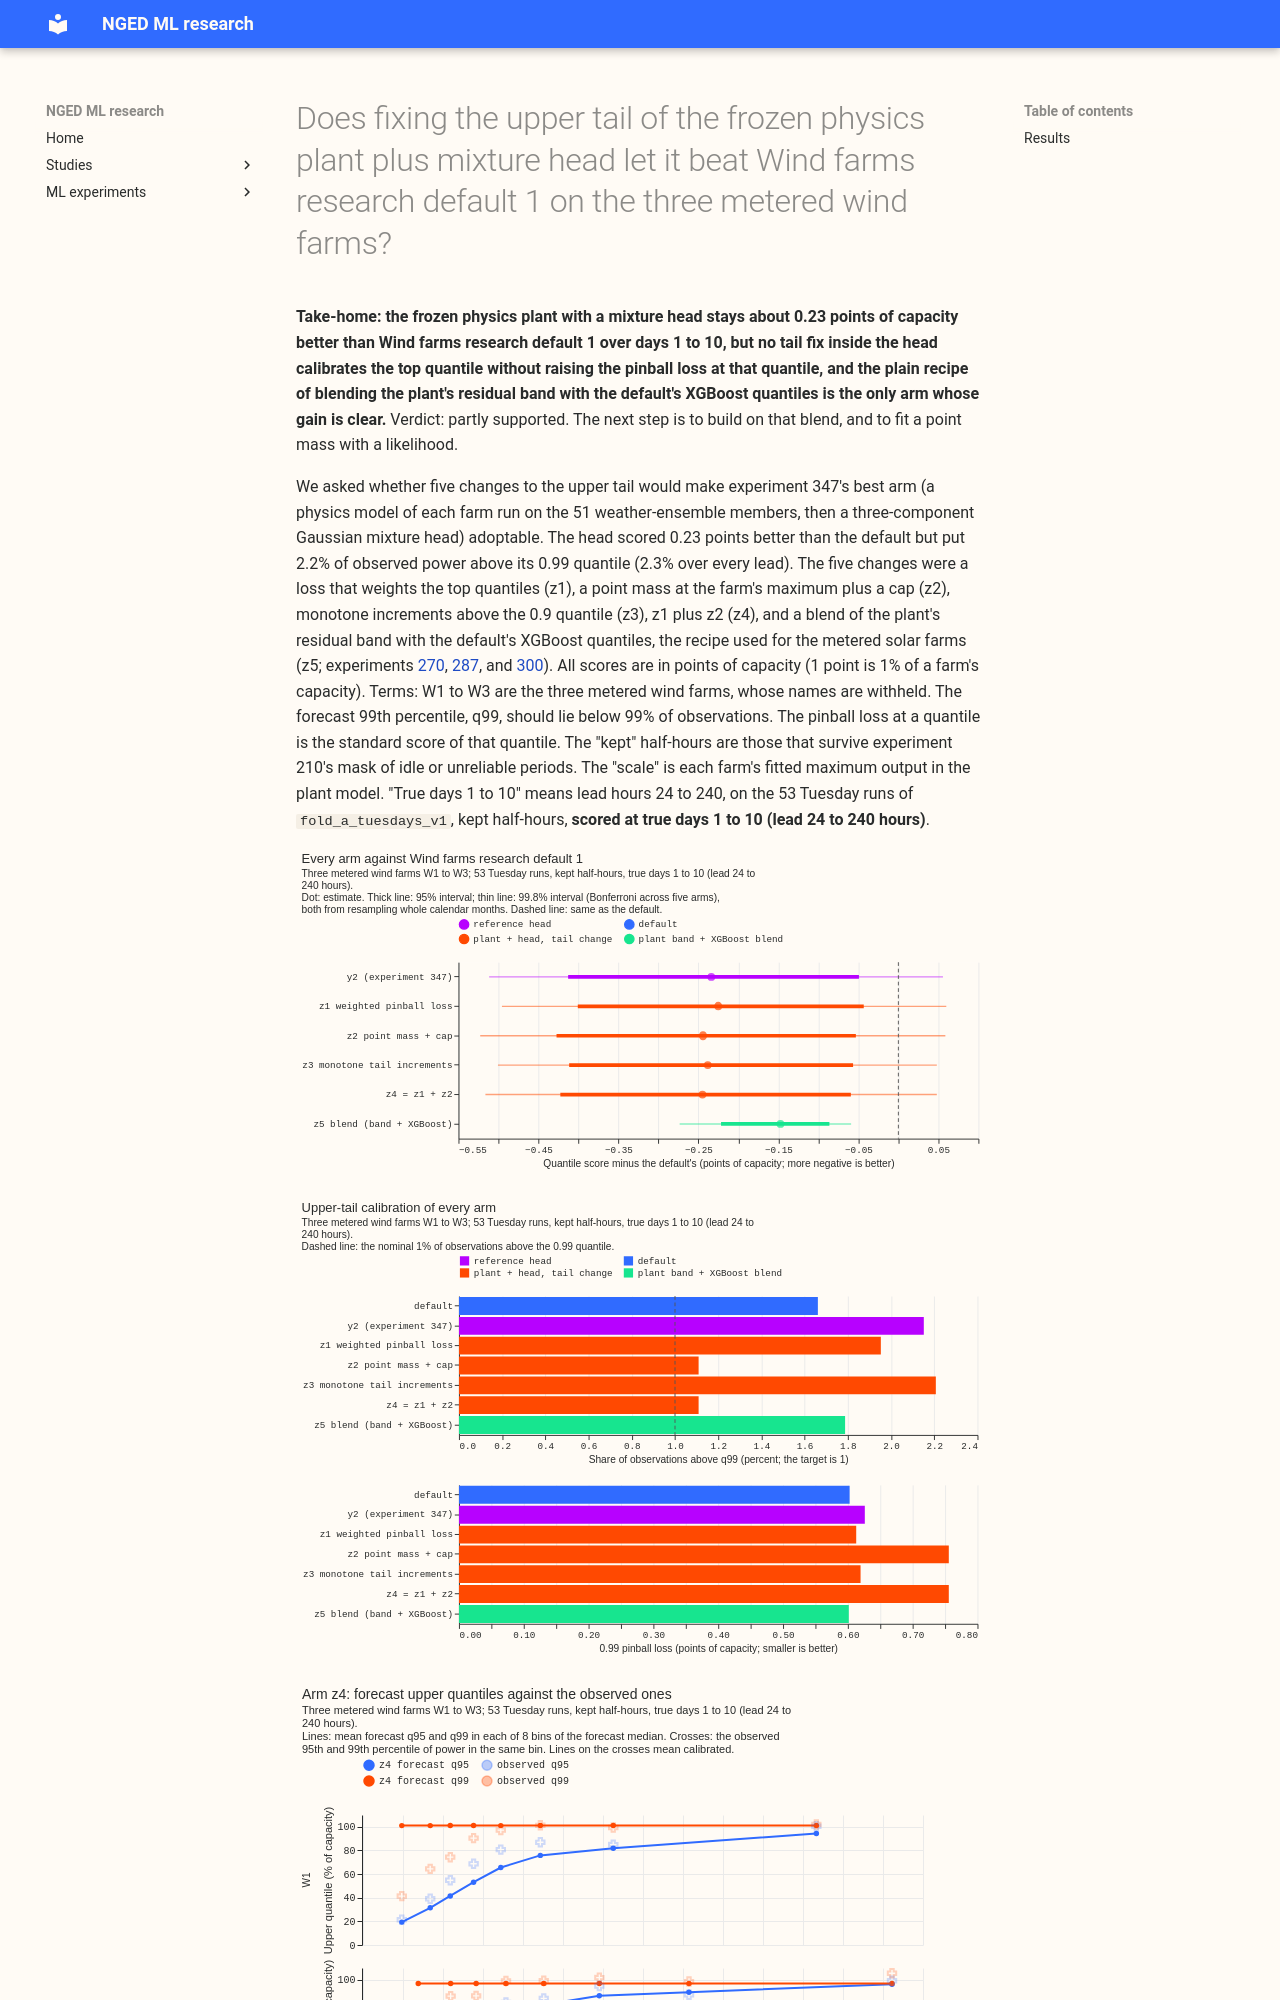

repository: openclimatefix/nged-ml-research · page: ml-experiments/00348-wind-plant-mdn-upper-tail/result/index.html · generator: mkdocs

---
id: "00348"
slug: wind-plant-mdn-upper-tail
title: >-
  Does fixing the upper tail of the frozen physics plant plus mixture head let it beat Wind farms
  research default 1 on the three metered wind farms?
theme: generator-forecasting
also_relevant_to:
  - calibration-and-uncertainty
status: finished
date: 2026-10-25
kind: change
size: >-
  medium. Stored: private head outputs and predictions under
  data/ml-experiments/00348-wind-plant-mdn-upper-tail/ only. Serving path: not touched (the page
  says what serving each arm needs). Degradation rule: not touched. Designs: several are defensible
  for the tail (loss weights, a point mass, a monotone increment network, a residual band), so the
  plan fixes five before any score is read. Callers: this folder's scripts, which import experiments
  230, 303, 310, 326, 336, and 347 and call no reviewed module beyond `studies.*`. Sonnet only, one
  code review and one prose review.
hypothesis: >-
  Experiment 347's best arm (y2: Stage 3 frozen physics plant, 51 ensemble members through it, a
  three-component Gaussian mixture head on the summary of the resulting power values) beats Wind
  farms research default 1 by 0.234 points over true days 1 to 10 but is over-confident in the upper
  tail (2.3% of observations above q99 over every lead, and a 0.99 pinball loss up to 0.084 worse in
  experiment 347's report). One of five tail fixes (z1 tail-weighted loss, z2 capped quantiles with
  a point mass at the plant's scale, z3 monotone increments above q90, z4 z1 plus z2, z5 the solar
  recipe of a plant residual band blended with the default's XGBoost quantiles) brings the share
  above q99 under 1.5% and the 0.99 pinball loss to within the tolerance, while keeping the headline
  gain.
prediction: >-
  Written before any score is read. z4 brings the share above q99 from 2.3% to under 1.5% and the
  0.99 pinball loss to within 0.03 of the default's. z2 does most of that at W1 and W2 and less at
  W3. z1 alone lowers the 0.99 pinball loss by under 0.03 and raises the median-band loss by under
  0.03. z5 lowers the 0.99 pinball loss by at least 10% against the default, puts the share above
  q99 under 1.5%, and is within 0.1 of z4 on the headline. The headline gain of every arm over the
  default stays within 0.05 of y2's (-0.234 over days 1 to 10), and no arm lowers the headline by
  more than 0.05 beyond y2. A head fed only the plant's median reproduces at least 70% of the gain.
decision_rule: >-
  The five adoption conditions of the research-default page, read in the order z4, z5, z3, z2, z1;
  the first arm that passes all five is adopted (at most one). Condition 1: the 99.8% month-block
  interval (level 1 - 0.01/5) of (arm minus default) on the quantile score on the kept rows, scored
  at true days 1 to 10 lies wholly below zero and the point estimate is at least the minimum gain
  (0.03 for z1, z3, z4, new heads; 0.02 for z2 and z5, new fitted steps). Condition 2: the one-sided
  95% upper bound of the harm to the pooled 0.01 and 0.99 pinball losses is at most 0.05 points at
  each of the 0.01 and 0.99 levels (the headline's own tolerance is 0.02). Condition 3: the
  replicate (hindcast 2024-04 to 2024-12, scored on the daily runs of 2025-01 to 2025-06) has the
  same sign and a t test on monthly differences does not contradict it. Condition 4: reproduction
  gate (the y2 refit matches experiment 347's within 0.01 on the kept rows), shuffled-summary
  placebo, five seeds, leakage check, and no audit trigger unresolved. Condition 5: the page says
  what serving needs. A winner on condition 1 that fails another stays a candidate.
benchmark: >-
  The default: Wind farms research default 1 (the research-default log names no wind version yet;
  experiments 259, 339, and 347 use the ERA5-trained XGBoost on the 51 members plus experiment 259's
  offset table, 11.352 points on the kept rows over every lead), and no later version is logged.
  Beside it, descriptive: y2 as in experiment 347, XGBoost alone, XGBoost with the adapter column
  (experiment 326 arm c), experiment 324's W4.
row_set_id: >-
  fold_a_tuesdays_v1 (53 Tuesday runs, 2025-07 to 2026-06; kept rows by experiment 210's mask are
  the headline, all half-hours beside). Hindcast for the head: 2024-04-01 to 2025-06-16.
metric: >-
  Quantile score over 11 levels in points of capacity, headline scope true days 1 to 10 (lead 24 to
  240 hours, kept rows), with days 1 to 2, days 3 to 10, and every lead beside; tolerance 0.02 for
  the headline and 0.05 for the 0.01 and 0.99 pinball losses.
code: ml-experiments/00348-wind-plant-mdn-upper-tail/
verdict: partly supported
best_arm: >-
  z5 (plant residual band blended per quantile with the default's XGBoost quantiles): 10.605 points
  on the kept rows at true days 1 to 10 against 10.752 for the default (-0.147, 99.8% interval
  -0.274 to -0.059), with the 0.99 pinball loss unchanged (0.602 against 0.603). The six head arms
  (y2, y2p, z1 to z4) score 0.225 to 0.245 better than the default, and every 99.8% interval still
  includes zero.
headline: >-
  Tail weights, caps, and a point mass do not make the plant plus mixture head adoptable: every head
  arm keeps experiment 347's gain over Wind farms research default 1 (0.225 to 0.245 points over
  true days 1 to 10, 99.8% intervals reaching +0.05 to +0.06), the weighted loss and the monotone
  increments leave 2.0% to 2.2% of
